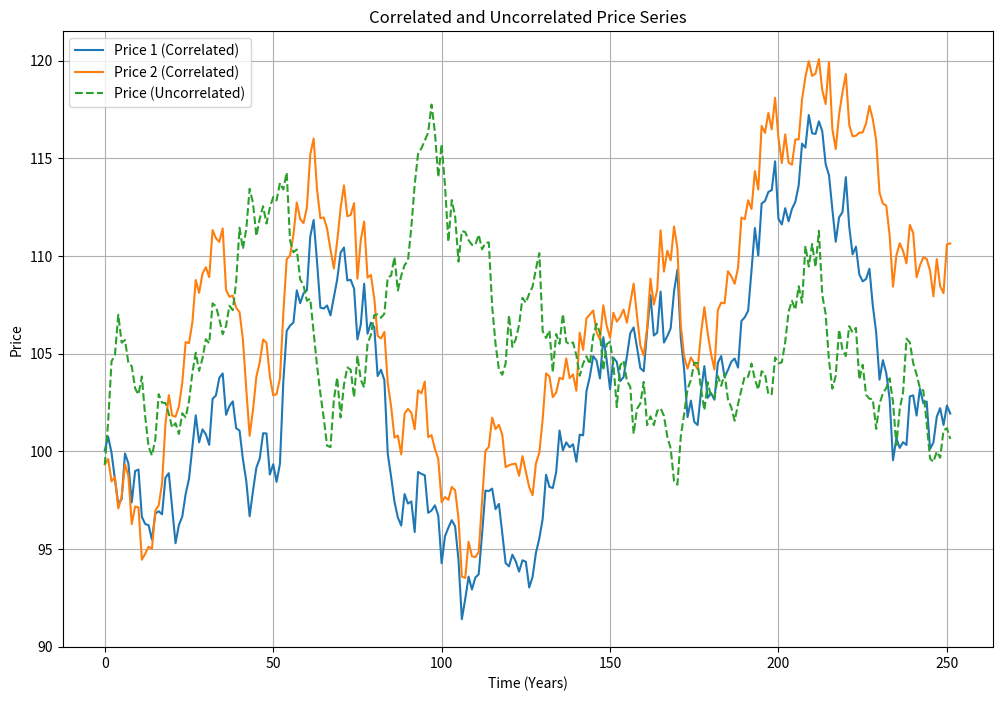
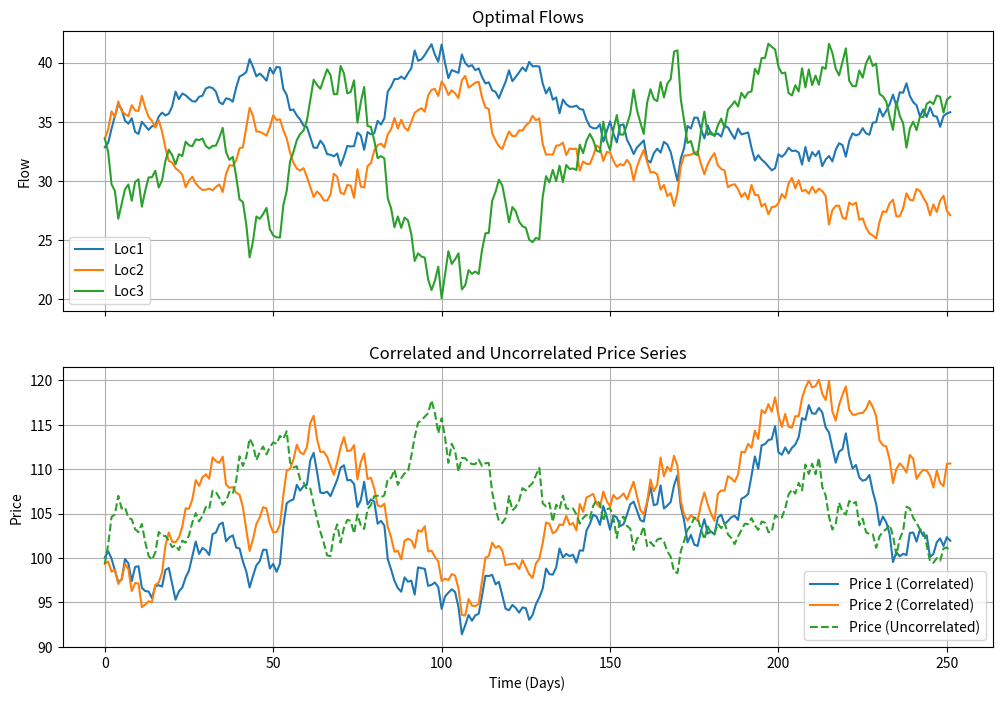

Write Python code to recreate these figures, in order.
#%%
import numpy as np
import matplotlib.pyplot as plt
from scipy.optimize import minimize
#%%
# Parameters
np.random.seed(43)  # For reproducibility
T = 1  # Time horizon in years
N = 252  # Number of time steps (trading days in a year)
dt = T / N  # Time step
mu = 0.1  # Drift coefficient
sigma = 0.2  # Volatility
S0 = 100  # Initial stock price
rho = 0.8  # Correlation coefficient

# Generate correlated random components
mean = [0, 0]
cov = [[1, rho], [rho, 1]]
normal_samples = np.random.multivariate_normal(mean, cov, N)

# First correlated series
W1 = np.cumsum(normal_samples[:, 0]) * np.sqrt(dt)
S1 = S0 * np.exp((mu - 0.5 * sigma**2) * np.linspace(0, T, N) + sigma * W1)

# Second correlated series
W2 = np.cumsum(normal_samples[:, 1]) * np.sqrt(dt)
S2 = S0 * np.exp((mu - 0.5 * sigma**2) * np.linspace(0, T, N) +  sigma * W2)

# Uncorrelated series
uncorrelated_noise = np.random.normal(0, np.sqrt(dt), N).cumsum()
S_uncorrelated = S0 * np.exp((mu - 0.5 * sigma**2) * np.linspace(0, T, N) + sigma * uncorrelated_noise)

# Plot the series
time = np.linspace(0, T, N)

plt.figure(figsize=(12, 8))
plt.plot(range(0, len(time)), S1, label="Price 1 (Correlated)")
plt.plot(range(0, len(time)), S2, label="Price 2 (Correlated)")
plt.plot(range(0, len(time)), S_uncorrelated, label="Price (Uncorrelated)", linestyle="--")
plt.title("Correlated and Uncorrelated Price Series")
plt.xlabel("Time (Years)")
plt.ylabel("Price")
plt.legend()
plt.grid(True)
plt.show()

# %%

'''
First example w/ no kra
'''

F = 100

loc1_dist = 100
loc2_dist = 150
loc3_dist = 180

price1 = S1[0]
price2 = S2[1]
price3 = S_uncorrelated[2]

def phi(f):
    a, b, c = f

    loc1 = 0.5* a** 2 + price1 * a
    loc2 = 0.5* b** 2 + price2 * b
    loc3 = 0.5* c** 2 + price3 * c

    return  loc1 + loc2 + loc3

# Flow conservation constraint
def flow_conservation(f):
    a, b, c = f
    return a + b + c - F

# Bounds for flows
bounds = [(0, F), (0, F), (0, F)]  # Non-negative flows

# Constraints
constraints = [
    {"type": "eq", "fun": flow_conservation},  # Flow conservation
]

# Initial guess for flows
initial_guess = [F / 3, F / 3, F / 3]  # Ensure constraints are approximately satisfied

#%%

'''
No Toll at Malacca Case
'''

# Minimize phi(f)
result = minimize(phi, initial_guess, bounds=bounds, constraints=constraints)

# Extract results
if result.success:
    a_eq, b_eq, c_eq = result.x
    print(f"Equilibrium flows:")
    print(f"  a (Loc1): {a_eq:.2f}")
    print(f"  b (Loc2): {b_eq:.2f}")
    print(f"  c (Loc3): {c_eq:.2f}")
    print(f"Minimum total cost (phi): {phi([a_eq, b_eq, c_eq]):.2f}")
else:
    print("Optimization failed.")

# %%

'''
Price Motions
'''

# change one variable, i.e. reduce tolls at malacca to see how the ships change direction 

results = []

for i in range(len(S1)):
    def phi(f):
        a, b, c = f

        loc1 = 0.5* a** 2 + S1[i] * a
        loc2 = 0.5* b** 2 + S2[i] * b
        loc3 = 0.5* c** 2 + S_uncorrelated[i] * c
        return  loc1 + loc2 + loc3
    
    result = minimize(phi, initial_guess, bounds=bounds, constraints=constraints)
    results.append(result.x)

# %%

# plot two graphs one above and one below, one for the results and one for the prices 

fig, ax = plt.subplots(2, 1, figsize=(12, 8), sharex=True)

ax[0].plot(range(0, len(time)), [r[0] for r in results], label="Loc1")
ax[0].plot(range(0, len(time)), [r[1] for r in results], label="Loc2")
ax[0].plot(range(0, len(time)), [r[2] for r in results], label="Loc3")

ax[0].set_title("Optimal Flows")
ax[0].set_ylabel("Flow")
ax[0].legend()
ax[0].grid(True)

ax[1].plot(range(0, len(time)), S1, label="Price 1 (Correlated)")
ax[1].plot(range(0, len(time)), S2, label="Price 2 (Correlated)")
ax[1].plot(range(0, len(time)), S_uncorrelated, label="Price (Uncorrelated)", linestyle="--")
ax[1].set_title("Correlated and Uncorrelated Price Series")
ax[1].set_xlabel("Time (Days)")
ax[1].set_ylabel("Price")
ax[1].legend()
ax[1].grid(True)

plt.show()
# %%
